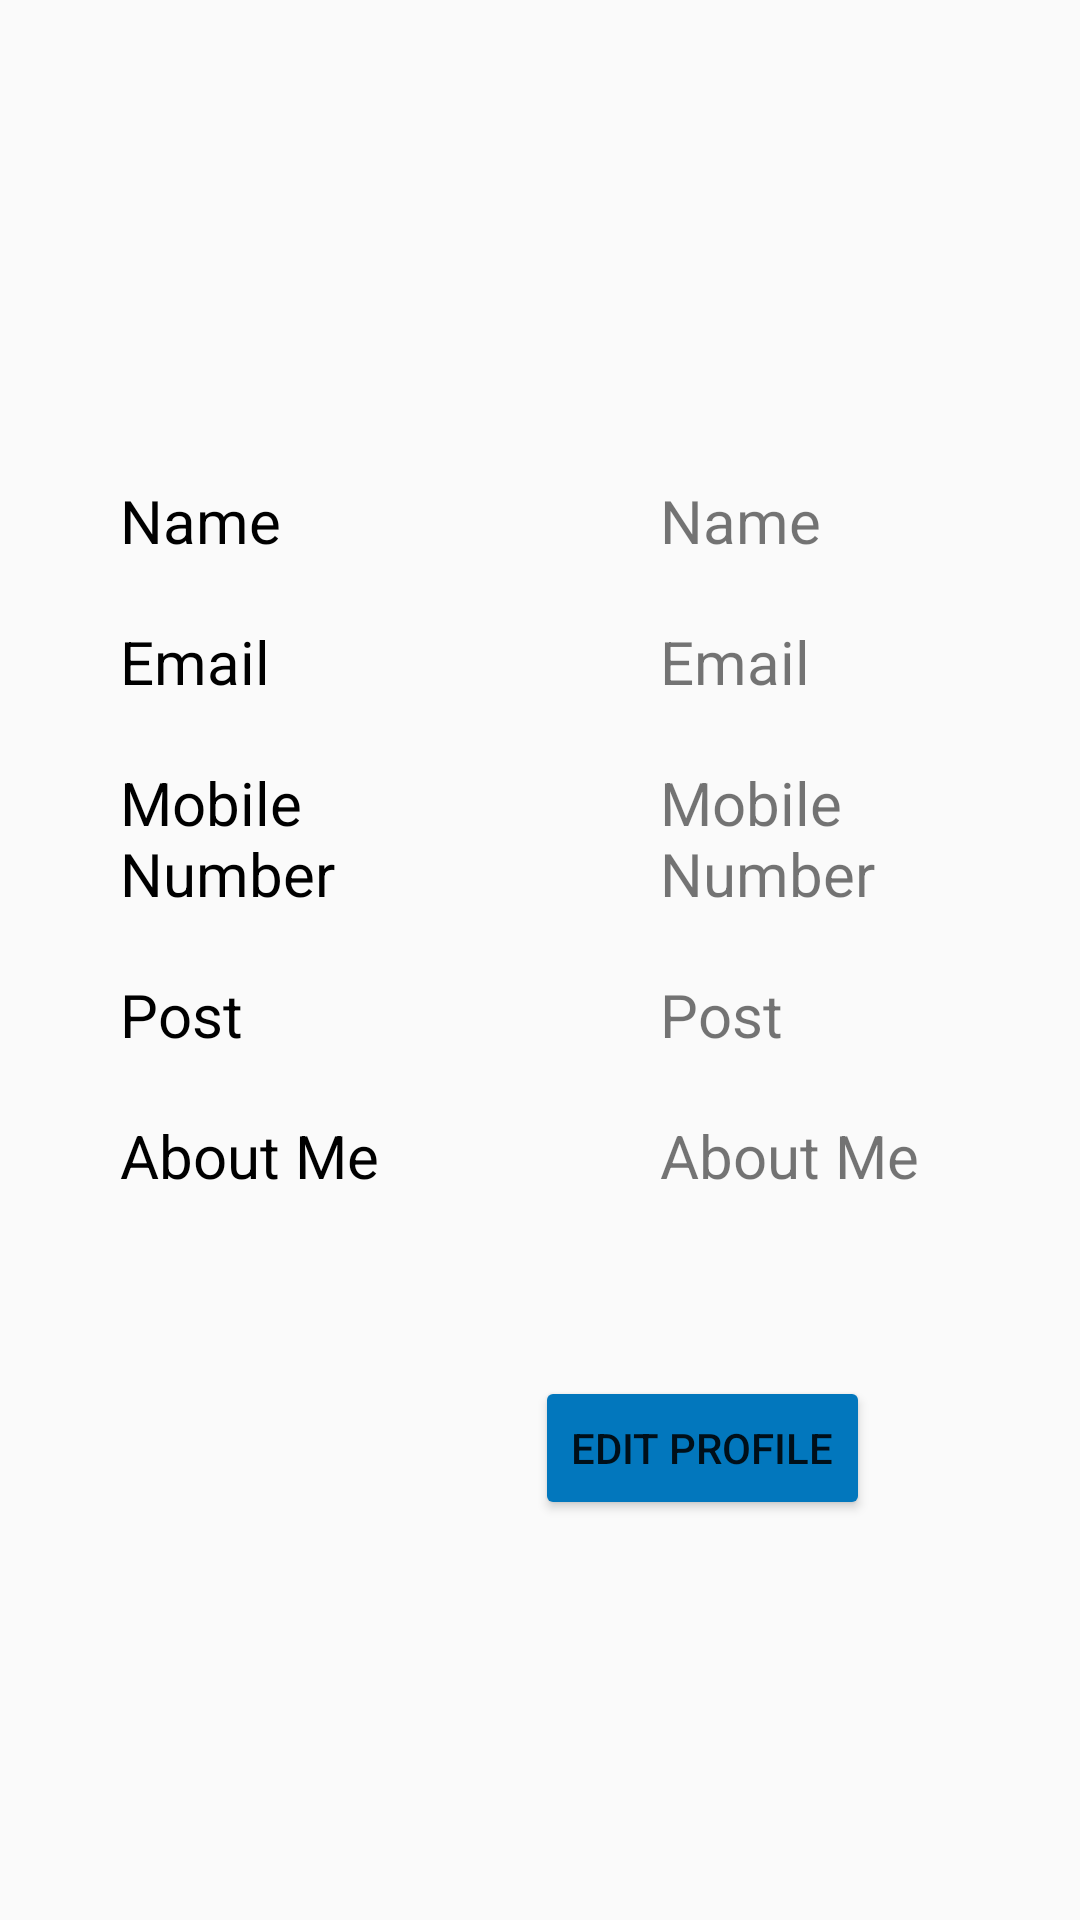

The Android layout XML behind this screen, and the referenced resources:
<!-- AndroidManifest.xml: application theme AppTheme -->
<!-- res/layout/activity_show_profile.xml -->
<?xml version="1.0" encoding="utf-8"?>
<LinearLayout xmlns:android="http://schemas.android.com/apk/res/android"
    xmlns:app="http://schemas.android.com/apk/res-auto"
    xmlns:tools="http://schemas.android.com/tools"
    android:layout_width="match_parent"
    android:layout_height="match_parent"
    android:orientation="vertical"
    tools:context=".ShowProfile">

    <ImageView
        android:layout_width="200dp"
        android:layout_height="150dp"
        android:layout_gravity="center"
        android:id="@+id/imageViewsp"/>

    <LinearLayout
        android:layout_width="match_parent"
        android:layout_height="wrap_content"
        android:orientation="horizontal"
        android:layout_gravity="center"
        >

        <TextView
            android:layout_width="150dp"
            android:layout_height="wrap_content"
            android:text="Name"
            android:textColor="@android:color/black"
            android:textSize="20sp"
            android:layout_marginLeft="30dp"
            android:padding="10dp"
            android:textAlignment="viewStart"
            />

        <TextView
            android:id="@+id/namesp"
            android:layout_width="match_parent"
            android:layout_height="match_parent"
            android:layout_marginLeft="30dp"
            android:padding="10dp"
            android:text="Name"
            android:textAlignment="viewStart"
            android:textSize="20sp" />

    </LinearLayout>

    <LinearLayout
        android:layout_width="match_parent"
        android:layout_height="wrap_content"
        android:orientation="horizontal"
        android:layout_gravity="center"
        >

        <TextView
            android:layout_width="150dp"
            android:layout_height="wrap_content"
            android:text="Email"
            android:textColor="@android:color/black"
            android:textSize="20sp"
            android:layout_marginLeft="30dp"
            android:padding="10dp"
            android:textAlignment="viewStart"
            />

        <TextView
            android:layout_width="match_parent"
            android:layout_height="wrap_content"
            android:text="Email"
            android:textSize="20sp"
            android:layout_marginLeft="30dp"
            android:padding="10dp"
            android:textAlignment="viewStart"
            android:id="@+id/emailsp"
            />







    </LinearLayout>

    <LinearLayout
        android:layout_width="match_parent"
        android:layout_height="wrap_content"
        android:orientation="horizontal"
        android:layout_gravity="center"
        >

        <TextView
            android:layout_width="150dp"
            android:layout_height="wrap_content"
            android:text="Mobile Number"
            android:textColor="@android:color/black"
            android:textSize="20sp"
            android:layout_marginLeft="30dp"
            android:padding="10dp"
            android:textAlignment="viewStart"
            />

        <TextView
            android:layout_width="match_parent"
            android:layout_height="wrap_content"
            android:text="Mobile Number"
            android:textSize="20sp"
            android:layout_marginLeft="30dp"
            android:padding="10dp"
            android:textAlignment="viewStart"
            android:id="@+id/numbersp"
            />

    </LinearLayout>

    <LinearLayout
        android:layout_width="match_parent"
        android:layout_height="wrap_content"
        android:orientation="horizontal"
        android:layout_gravity="center">
        <TextView
            android:layout_width="150dp"
            android:layout_height="wrap_content"
            android:text="Post"
            android:textColor="@android:color/black"
            android:textSize="20sp"
            android:layout_marginLeft="30dp"
            android:padding="10dp"
            android:textAlignment="viewStart"
            />
        <TextView
            android:layout_width="match_parent"
            android:layout_height="wrap_content"
            android:text="Post"
            android:textSize="20sp"
            android:layout_marginLeft="30dp"
            android:padding="10dp"
            android:textAlignment="viewStart"
            android:id="@+id/postsp"
            />
    </LinearLayout>

    <LinearLayout
        android:layout_width="match_parent"
        android:layout_height="wrap_content"
        android:orientation="horizontal"
        android:layout_gravity="center"
        >

        <TextView
            android:layout_width="150dp"
            android:layout_height="wrap_content"
            android:text="About Me"
            android:textColor="@android:color/black"
            android:textSize="20sp"
            android:layout_marginLeft="30dp"
            android:padding="10dp"
            android:textAlignment="viewStart"
            />

        <TextView
            android:layout_width="match_parent"
            android:layout_height="wrap_content"
            android:text="About Me"
            android:textSize="20sp"
            android:layout_marginLeft="30dp"
            android:padding="10dp"
            android:textAlignment="viewStart"
            android:id="@+id/aboutsp"
            />

    </LinearLayout>


    <Button
        android:id="@+id/changeprofile"
        android:layout_width="wrap_content"
        android:layout_height="wrap_content"
        android:layout_gravity="end"
        android:layout_marginTop="50dp"
        android:layout_marginRight="70dp"
        android:backgroundTint="@color/colorPrimary"
        android:text="Edit Profile" />

</LinearLayout>
<!-- resources referenced by this layout -->
<resources>
  <color name="colorPrimary">#0277BD</color>
  <style name="AppTheme" parent="Theme.AppCompat.Light.DarkActionBar">
          
          <item name="colorPrimary">@color/colorPrimary</item>
  
  
      </style>
</resources>
